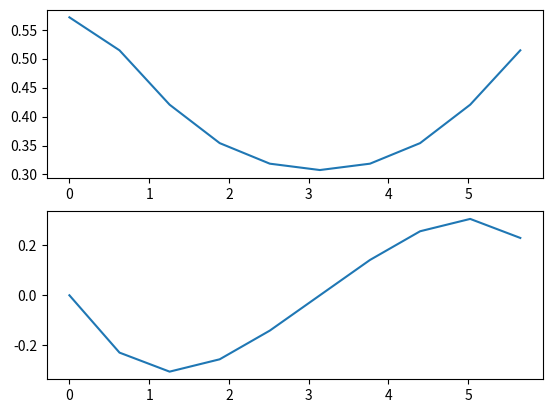

Reproduce this figure in Python.
import numpy as np
import matplotlib.pyplot as plt

# 周波数応答
def frequency_responce(a, b, omega):
    a_sum = np.sum(a[1:] * np.exp(-1j * omega * np.arange(1, len(a))))
    b_sum = np.sum(b * np.exp(-1j * omega * np.arange(len(b))))

    H = b_sum / (1 + a_sum)

    return H


# 確認
N = 10

a = np.zeros(10)
a[0] = 1
a[1] = -0.3
b = np.zeros(10)
b[0] = 0.4

fs = 16000
f = np.arange(N) / N * fs
omega = 2 * np.pi * f / fs
H = np.zeros(N, dtype=complex)

for i in range(N):
    H[i] = frequency_responce(a, b, omega[i])

plt.subplot(2, 1, 1)
plt.plot(omega, np.abs(H))
plt.subplot(2, 1, 2)
plt.plot(omega, np.angle(H))
plt.show()
